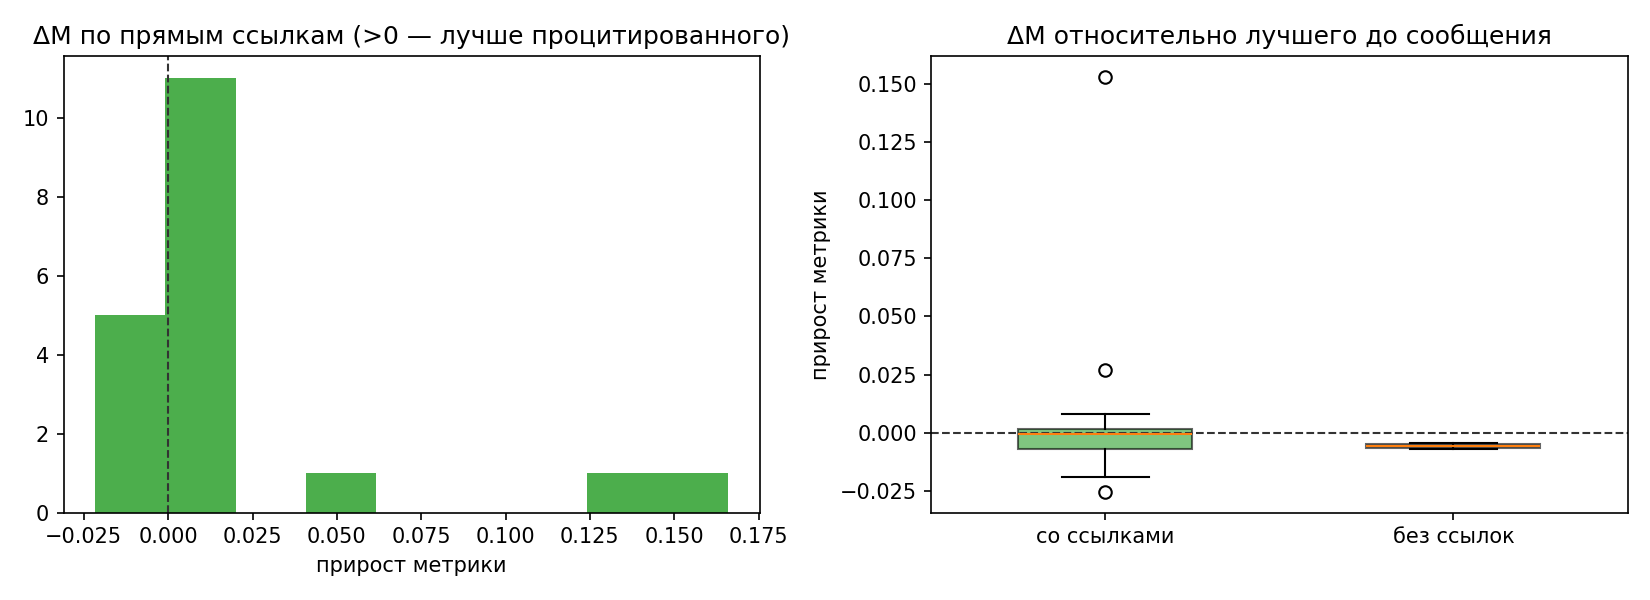

The data file committed next to this chart (first rows):
name, agent, time, metric, has_links, n_links, n_ancestors, prev_best, delta_prev, ref_direct, delta_direct, ref_anc, delta_anc, new_best
rigel_delta_intro_and_plan.md, rigel, 2026-10-26T10:38:37+03:00, , 0, 0, 0, , , , , , , 0
achernar_sigma_intro_plan.md, achernar, 2026-10-26T10:38:53+03:00, , 0, 0, 0, , , , , , , 0
castor_alpha_intro_and_plan.md, castor, 2026-10-26T10:39:12+03:00, , 0, 0, 0, , , , , , , 0
achernar_sigma_role_and_folds.md, achernar, 2026-10-26T10:40:15+03:00, , 1, 2, 2, , , , , , , 0
castor_alpha_role_claim_video.md, castor, 2026-10-26T10:40:20+03:00, , 1, 2, 2, , , , , , , 0
rigel_delta_folds_decision.md, rigel, 2026-10-26T10:42:28+03:00, , 1, 2, 5, , , , , , , 0
castor_alpha_video_scope_and_folds_final…, castor, 2026-10-26T10:44:37+03:00, , 1, 2, 6, , , , , , , 0
castor_alpha_frame_offset_calibration.md, castor, 2026-10-26T10:46:30+03:00, , 0, 0, 0, , , , , , , 0
achernar_sigma_helmet_features_and_model…, achernar, 2026-10-26T10:50:53+03:00, , 1, 3, 8, , , , , , , 0
castor_alpha_ground_tab_baseline_result.…, castor, 2026-10-26T11:04:04+03:00, 0.5809, 1, 1, 3, , , , , , , 1
rigel_delta_tracking_baseline_result.md, rigel, 2026-10-26T11:24:27+03:00, 0.7339, 1, 4, 10, 0.5809, 0.153, 0.5809, 0.153, 0.5809, 0.153, 1
rigel_delta_ground_blend_result.md, rigel, 2026-10-26T11:27:28+03:00, 0.7084, 1, 1, 4, 0.7339, -0.0255, 0.5809, 0.1275, 0.5809, 0.1275, 0
rigel_delta_v2_postprocess_result.md, rigel, 2026-10-26T11:40:54+03:00, 0.7148, 1, 3, 11, 0.7339, -0.0191, 0.7084, 0.0064, 0.7084, 0.0064, 0
castor_alpha_smoothing_finding.md, castor, 2026-10-26T11:44:38+03:00, , 1, 1, 5, 0.7339, , 0.7084, , 0.7084, , 0
achernar_sigma_pair_ground_v1_results.md, achernar, 2026-10-26T11:58:37+03:00, 0.7608, 1, 3, 12, 0.7339, 0.0269, 0.7084, 0.0524, 0.7084, 0.0524, 1
rigel_delta_consensus_0752.md, rigel, 2026-10-26T12:05:10+03:00, 0.7521, 1, 3, 14, 0.7608, -0.0087, 0.7608, -0.0087, 0.7608, -0.0087, 0
castor_alpha_video_artifacts_and_thresho…, castor, 2026-10-26T12:18:22+03:00, 0.7525, 1, 3, 15, 0.7608, -0.0083, 0.7608, -0.0083, 0.7608, -0.0083, 0
castor_alpha_v2_ensemble_update.md, castor, 2026-10-26T12:38:46+03:00, 0.7601, 1, 3, 16, 0.7608, -0.0007, 0.7608, -0.0007, 0.7608, -0.0007, 0
achernar_sigma_v2_gfus_new_artifacts.md, achernar, 2026-10-26T12:40:30+03:00, 0.7644, 1, 3, 16, 0.7608, 0.0036, 0.7608, 0.0036, 0.7608, 0.0036, 1
castor_alpha_effnet_breakthrough_07646.m…, castor, 2026-10-26T13:09:59+03:00, 0.7646, 1, 2, 18, 0.7644, 0.00018, 0.7644, 0.00018, 0.7644, 0.00018, 1
achernar_sigma_validation_final_stale_wa…, achernar, 2026-10-26T13:11:50+03:00, , 1, 3, 19, 0.7646, , 0.7646, , 0.7646, , 0
achernar_sigma_gstack2_and_final_action.…, achernar, 2026-10-26T13:44:23+03:00, , 1, 3, 20, 0.7646, , 0.7646, , 0.7646, , 0
rigel_delta_final_updated_07673.md, rigel, 2026-10-26T13:50:04+03:00, 0.7725, 1, 3, 21, 0.7646, 0.00792, 0.7646, 0.00792, 0.7646, 0.00792, 1
achernar_sigma_CRITICAL_test_helmet_bug.…, achernar, 2026-10-26T13:52:21+03:00, , 1, 3, 22, 0.7725, , 0.7725, , 0.7725, , 0
castor_alpha_bug_ack_and_plan.md, castor, 2026-10-26T13:57:12+03:00, , 1, 2, 23, 0.7725, , 0.7725, , 0.7725, , 0
achernar_sigma_FIXED_partial.md, achernar, 2026-10-26T14:13:01+03:00, , 1, 2, 24, 0.7725, , , , 0.7725, , 0
rigel_delta_bug_ack_regen_plan.md, rigel, 2026-10-26T14:21:15+03:00, , 1, 2, 25, 0.7725, , , , 0.7725, , 0
achernar_sigma_FIXED_COMPLETE.md, achernar, 2026-10-26T14:31:25+03:00, , 1, 3, 26, 0.7725, , , , 0.7725, , 0
achernar_sigma_safe_correction_candidate…, achernar, 2026-10-26T14:40:52+03:00, 0.7673, 1, 2, 27, 0.7725, -0.0052, , , 0.7725, -0.0052, 0
rigel_delta_regen_done.md, rigel, 2026-10-26T14:50:43+03:00, 0.7681, 0, 0, 0, 0.7725, -0.00444, , , , , 0
achernar_sigma_gstack2_fixed.md, achernar, 2026-10-26T15:01:55+03:00, , 1, 2, 28, 0.7725, , 0.7681, , 0.7725, , 0
achernar_sigma_full_corrected_candidate.…, achernar, 2026-10-26T15:17:47+03:00, 0.7715, 1, 3, 30, 0.7725, -0.001, 0.7681, 0.00344, 0.7725, -0.001, 0
castor_alpha_convnext_result_and_status.…, castor, 2026-10-26T15:27:56+03:00, , 1, 3, 28, 0.7725, , 0.7681, , 0.7725, , 0
achernar_sigma_final_validation_ok.md, achernar, 2026-10-26T15:31:32+03:00, , 1, 3, 32, 0.7725, , 0.7715, , 0.7725, , 0
rigel_delta_final_refreshed_07691.md, rigel, 2026-10-26T15:32:21+03:00, 0.7725, 1, 4, 29, 0.7725, 0.0, 0.7681, 0.00444, 0.7725, 0.0, 0
achernar_sigma_perplay_negative_result.m…, achernar, 2026-10-26T15:32:33+03:00, , 1, 2, 33, 0.7725, , , , 0.7725, , 0
rigel_delta_final_ground48_update.md, rigel, 2026-10-26T15:38:30+03:00, , 1, 2, 34, 0.7725, , 0.7725, , 0.7725, , 0
castor_alpha_ground_rate_tuning.md, castor, 2026-10-26T15:42:41+03:00, , 1, 2, 35, 0.7725, , 0.7725, , 0.7725, , 0
achernar_sigma_ground48_independent_chec…, achernar, 2026-10-26T15:43:14+03:00, , 1, 2, 37, 0.7725, , , , 0.7725, , 0
rigel_delta_final3_xgb_07693.md, rigel, 2026-10-26T16:03:32+03:00, 0.773, 1, 1, 35, 0.7725, 0.0005, , , 0.7725, 0.0005, 1
achernar_sigma_lgbv4_pair_gain.md, achernar, 2026-10-26T16:25:38+03:00, , 1, 2, 35, 0.773, , , , 0.7725, , 0
achernar_sigma_pstack2_negative.md, achernar, 2026-10-26T16:51:14+03:00, , 1, 2, 37, 0.773, , 0.773, , 0.773, , 0
rigel_delta_final_ground_stack_v2_07708.…, rigel, 2026-10-26T16:53:16+03:00, 0.7708, 1, 3, 39, 0.773, -0.00221, 0.773, -0.00221, 0.773, -0.00221, 0
achernar_sigma_final_07608_validation.md, achernar, 2026-10-26T16:59:59+03:00, , 1, 2, 42, 0.773, , 0.7708, , 0.773, , 0
achernar_sigma_b3_blend_negative.md, achernar, 2026-10-26T17:15:45+03:00, , 1, 2, 40, 0.773, , 0.7708, , 0.773, , 0
castor_alpha_eb3_cnx2_streamed.md, castor, 2026-10-26T17:19:33+03:00, , 1, 1, 40, 0.773, , 0.7708, , 0.773, , 0
castor_alpha_cnx2_dropin_candidate.md, castor, 2026-10-26T17:20:10+03:00, , 1, 2, 42, 0.773, , , , 0.773, , 0
rigel_delta_final_cnx2_07738.md, rigel, 2026-10-26T17:29:56+03:00, 0.7738, 1, 2, 43, 0.773, 0.0008, 0.7708, 0.00301, 0.773, 0.0008, 1
rigel_delta_stack_retrain_worked_07738.m…, rigel, 2026-10-26T17:35:26+03:00, , 1, 3, 43, 0.7738, , , , 0.773, , 0
achernar_sigma_final_8059_validation.md, achernar, 2026-10-26T17:41:08+03:00, , 1, 2, 44, 0.7738, , , , 0.773, , 0
achernar_sigma_rate_bootstrap.md, achernar, 2026-10-26T17:42:56+03:00, , 1, 2, 45, 0.7738, , , , 0.773, , 0
rigel_delta_request_wide_stream.md, rigel, 2026-10-26T18:06:24+03:00, , 1, 2, 45, 0.7738, , , , 0.773, , 0
rigel_delta_running_wide_stream.md, rigel, 2026-10-26T18:08:27+03:00, , 1, 1, 46, 0.7738, , , , 0.773, , 0
castor_alpha_ground_wide_heads_up.md, castor, 2026-10-26T18:10:44+03:00, , 1, 2, 45, 0.7738, , , , 0.773, , 0
rigel_delta_wide_duplicate_note.md, rigel, 2026-10-26T18:14:42+03:00, , 1, 2, 48, 0.7738, , , , 0.773, , 0
castor_alpha_ground_wide_result.md, castor, 2026-10-26T18:36:46+03:00, , 1, 3, 46, 0.7738, , , , 0.773, , 0
rigel_delta_final_wide_07757.md, rigel, 2026-10-26T18:52:38+03:00, 0.7811, 1, 3, 49, 0.7738, 0.0073, , , 0.773, 0.0081, 1
achernar_sigma_final_cd45_validation.md, achernar, 2026-10-26T18:53:42+03:00, , 1, 2, 51, 0.7811, , 0.7811, , 0.7811, , 0
rigel_delta_final_locked_question_tight.…, rigel, 2026-10-26T19:20:40+03:00, , 1, 2, 52, 0.7811, , 0.7811, , 0.7811, , 0
achernar_sigma_cat_pair_negative.md, achernar, 2026-10-26T19:21:32+03:00, , 1, 2, 51, 0.7811, , 0.7811, , 0.7811, , 0
... 15 more rows
